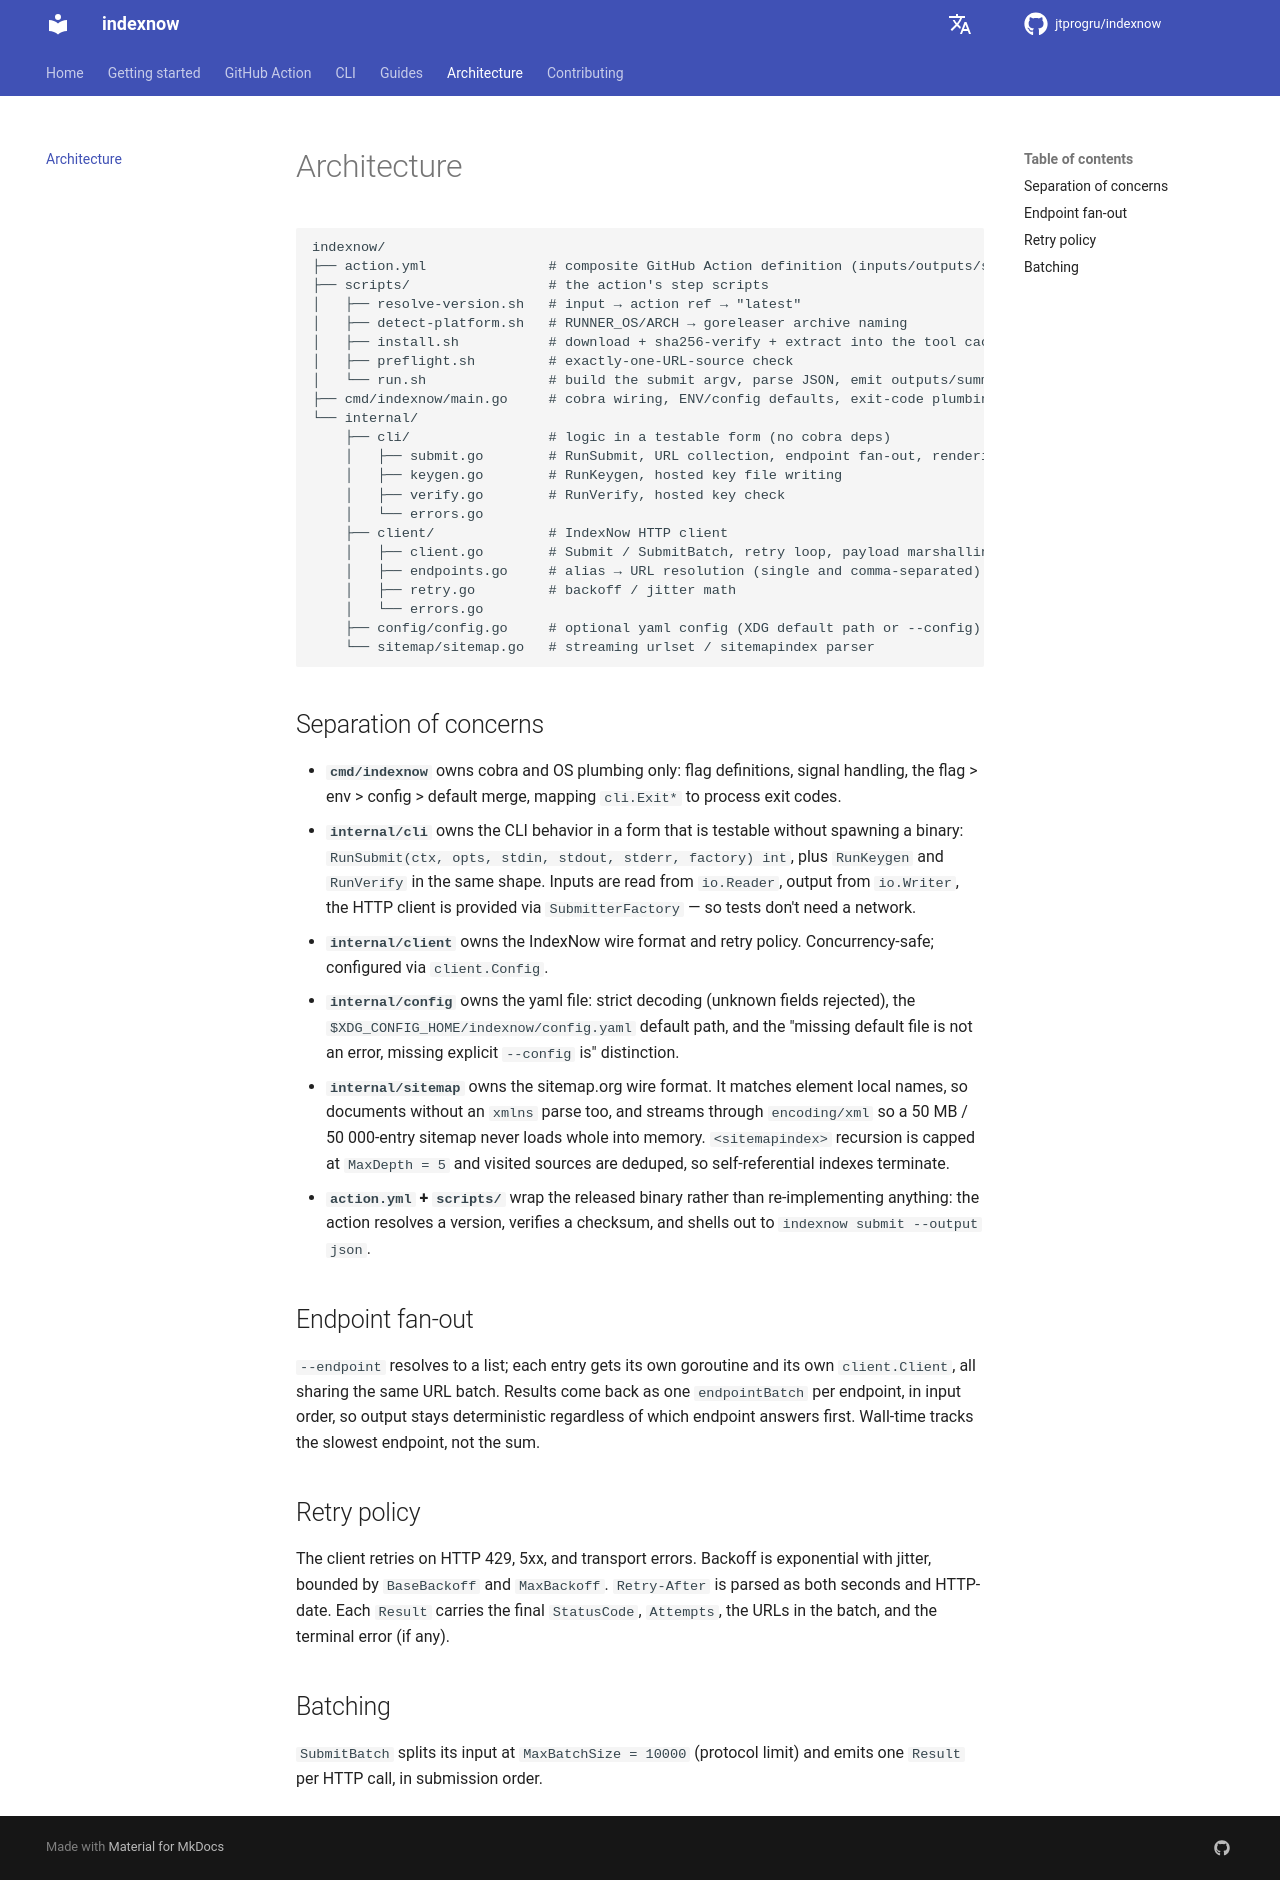

repository: jtprogru/indexnow · page: architecture/index.html · generator: mkdocs

# Architecture

```
indexnow/
├── action.yml               # composite GitHub Action definition (inputs/outputs/steps)
├── scripts/                 # the action's step scripts
│   ├── resolve-version.sh   # input → action ref → "latest"
│   ├── detect-platform.sh   # RUNNER_OS/ARCH → goreleaser archive naming
│   ├── install.sh           # download + sha256-verify + extract into the tool cache
│   ├── preflight.sh         # exactly-one-URL-source check
│   └── run.sh               # build the submit argv, parse JSON, emit outputs/summary
├── cmd/indexnow/main.go     # cobra wiring, ENV/config defaults, exit-code plumbing
└── internal/
    ├── cli/                 # logic in a testable form (no cobra deps)
    │   ├── submit.go        # RunSubmit, URL collection, endpoint fan-out, rendering, fail-on
    │   ├── keygen.go        # RunKeygen, hosted key file writing
    │   ├── verify.go        # RunVerify, hosted key check
    │   └── errors.go
    ├── client/              # IndexNow HTTP client
    │   ├── client.go        # Submit / SubmitBatch, retry loop, payload marshalling
    │   ├── endpoints.go     # alias → URL resolution (single and comma-separated)
    │   ├── retry.go         # backoff / jitter math
    │   └── errors.go
    ├── config/config.go     # optional yaml config (XDG default path or --config)
    └── sitemap/sitemap.go   # streaming urlset / sitemapindex parser
```

## Separation of concerns

- **`cmd/indexnow`** owns cobra and OS plumbing only: flag definitions, signal handling, the flag > env > config > default merge, mapping `cli.Exit*` to process exit codes.
- **`internal/cli`** owns the CLI behavior in a form that is testable without spawning a binary: `RunSubmit(ctx, opts, stdin, stdout, stderr, factory) int`, plus `RunKeygen` and `RunVerify` in the same shape. Inputs are read from `io.Reader`, output from `io.Writer`, the HTTP client is provided via `SubmitterFactory` — so tests don't need a network.
- **`internal/client`** owns the IndexNow wire format and retry policy. Concurrency-safe; configured via `client.Config`.
- **`internal/config`** owns the yaml file: strict decoding (unknown fields rejected), the `$XDG_CONFIG_HOME/indexnow/config.yaml` default path, and the "missing default file is not an error, missing explicit `--config` is" distinction.
- **`internal/sitemap`** owns the sitemap.org wire format. It matches element local names, so documents without an `xmlns` parse too, and streams through `encoding/xml` so a 50 MB / 50 000-entry sitemap never loads whole into memory. `<sitemapindex>` recursion is capped at `MaxDepth = 5` and visited sources are deduped, so self-referential indexes terminate.
- **`action.yml` + `scripts/`** wrap the released binary rather than re-implementing anything: the action resolves a version, verifies a checksum, and shells out to `indexnow submit --output json`.

## Endpoint fan-out

`--endpoint` resolves to a list; each entry gets its own goroutine and its own `client.Client`, all sharing the same URL batch. Results come back as one `endpointBatch` per endpoint, in input order, so output stays deterministic regardless of which endpoint answers first. Wall-time tracks the slowest endpoint, not the sum.

## Retry policy

The client retries on HTTP 429, 5xx, and transport errors. Backoff is exponential with jitter, bounded by `BaseBackoff` and `MaxBackoff`. `Retry-After` is parsed as both seconds and HTTP-date. Each `Result` carries the final `StatusCode`, `Attempts`, the URLs in the batch, and the terminal error (if any).

## Batching

`SubmitBatch` splits its input at `MaxBatchSize = 10000` (protocol limit) and emits one `Result` per HTTP call, in submission order.
